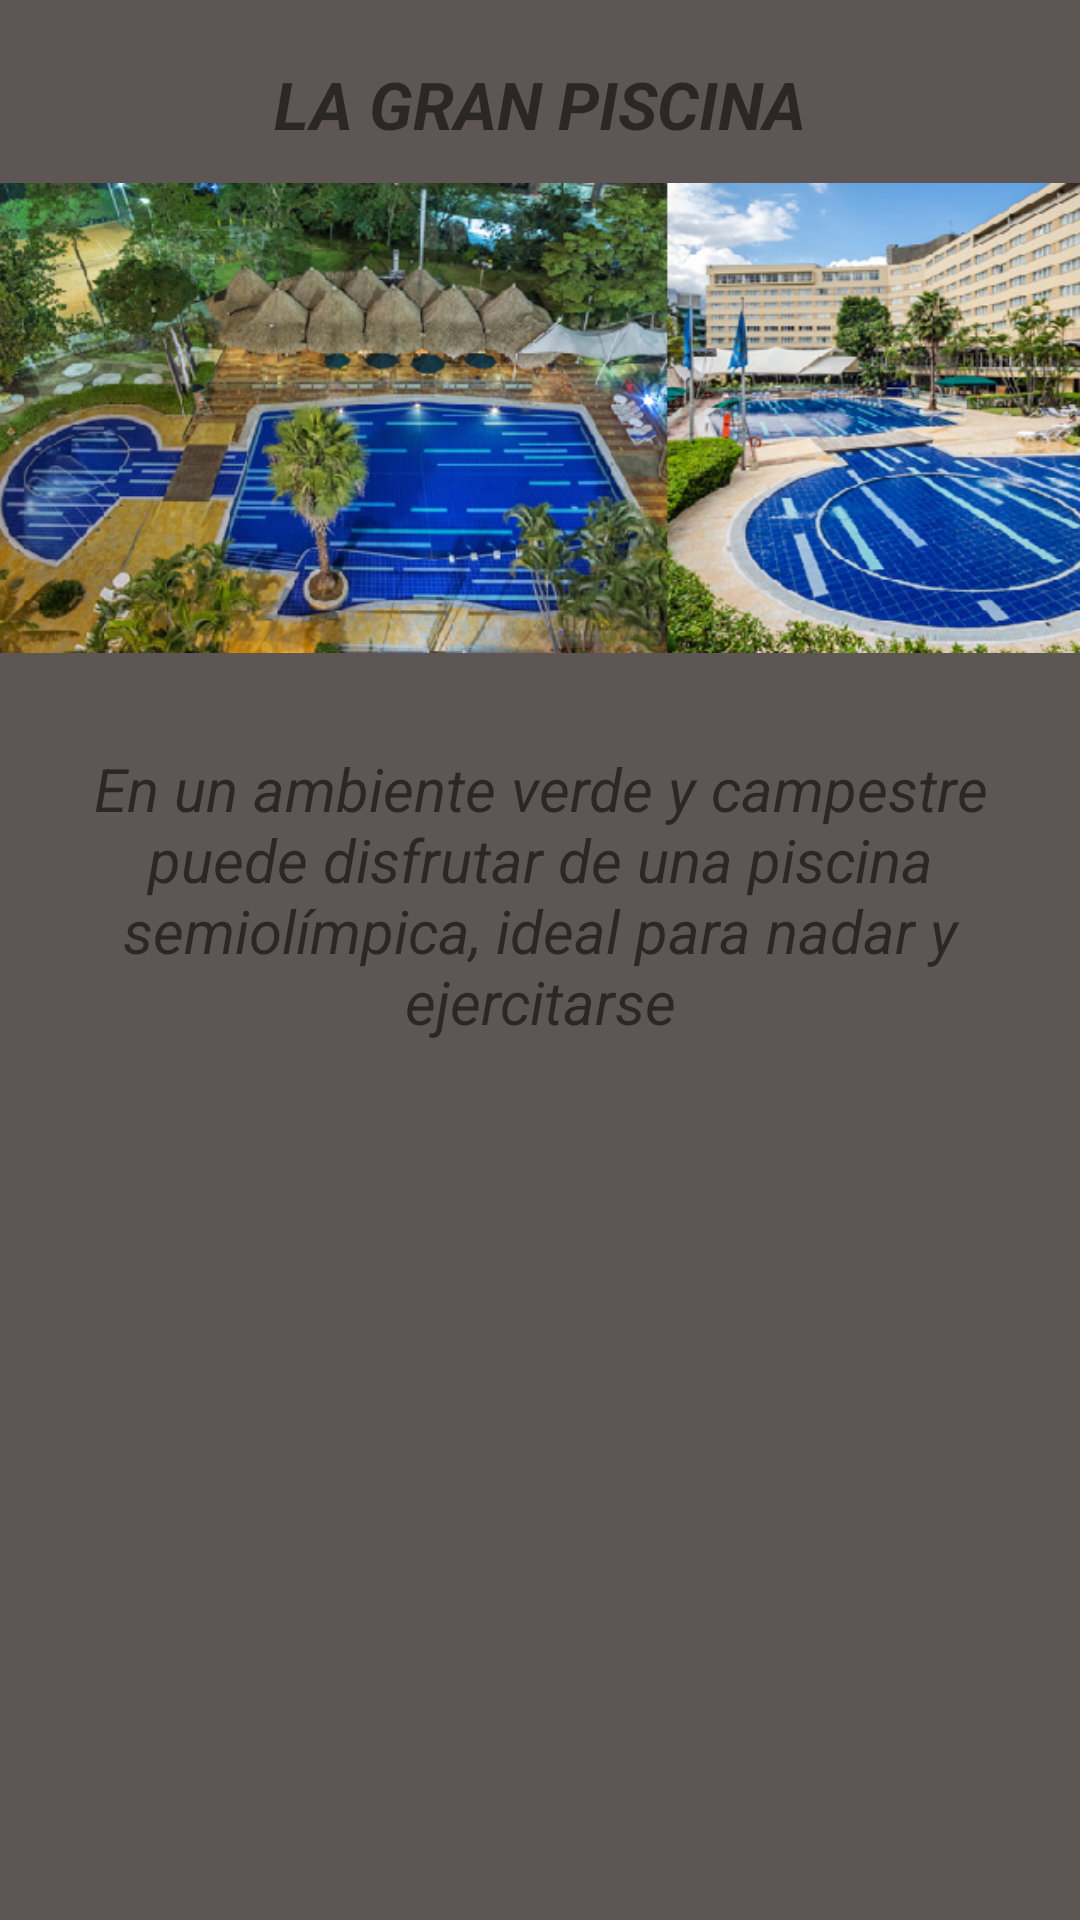

This screen was rendered from an Android layout file. Write that file and the resources it references.
<!-- AndroidManifest.xml: application theme AppTheme -->
<!-- res/layout/fragment_piscina.xml -->
<FrameLayout xmlns:android="http://schemas.android.com/apk/res/android"
    xmlns:tools="http://schemas.android.com/tools"
    android:layout_width="match_parent"
    android:layout_height="match_parent"
    tools:context="com.luisaamariles.ichr_movil.PiscinaFragment"
    android:orientation="vertical"
    android:background="@color/silver">
    <LinearLayout
        android:layout_width="match_parent"
        android:layout_height="wrap_content"
        android:orientation="vertical">
        <LinearLayout
            android:layout_width="match_parent"
            android:layout_height="20dp"/>
        <LinearLayout
            android:layout_width="match_parent"
            android:layout_height="wrap_content"
            android:gravity="center">
            <TextView
                android:layout_width="300dp"
                android:layout_height="wrap_content"
                android:text="@string/piscina"
                android:gravity="center"
                android:textSize="22dp"
                android:textStyle="bold|italic"/>
        </LinearLayout>

        <ImageView
            android:layout_width="400dp"
            android:layout_height="180dp"
            android:src="@drawable/piscina"
            />

        <LinearLayout
            android:layout_width="match_parent"
            android:layout_height="20dp"/>
        <LinearLayout
            android:layout_width="match_parent"
            android:layout_height="wrap_content"
            android:gravity="center">
            <TextView
                android:layout_width="300dp"
                android:layout_height="wrap_content"
                android:text="@string/piscinades"
                android:gravity="center"
                android:textSize="20dp"
                android:textStyle="italic"/>
        </LinearLayout>
        <LinearLayout
            android:layout_width="match_parent"
            android:layout_height="20dp"/>


    </LinearLayout>

</FrameLayout>
<!-- resources referenced by this layout -->
<resources>
  <item name="silver" type="color">#5e5555</item>
  <!-- drawable piscina: png bitmap (drawable, 537474 bytes) -->
  <string name="piscina" formatted="false">LA GRAN PISCINA</string>
  <string name="piscinades" formattes="false">En un ambiente verde y campestre puede disfrutar de una piscina semiolímpica, ideal para nadar y ejercitarse</string>
  <style name="AppTheme" parent="Theme.AppCompat.Light.DarkActionBar">
          
          <item name="colorPrimary">@color/darkgray</item>
          <item name="colorPrimaryDark">@color/darkgray</item>
          <item name="colorAccent">@color/white</item>
      </style>
  <item name="darkgray" type="color">#838282</item>
  <item name="white" type="color">#ffffff</item>
</resources>
